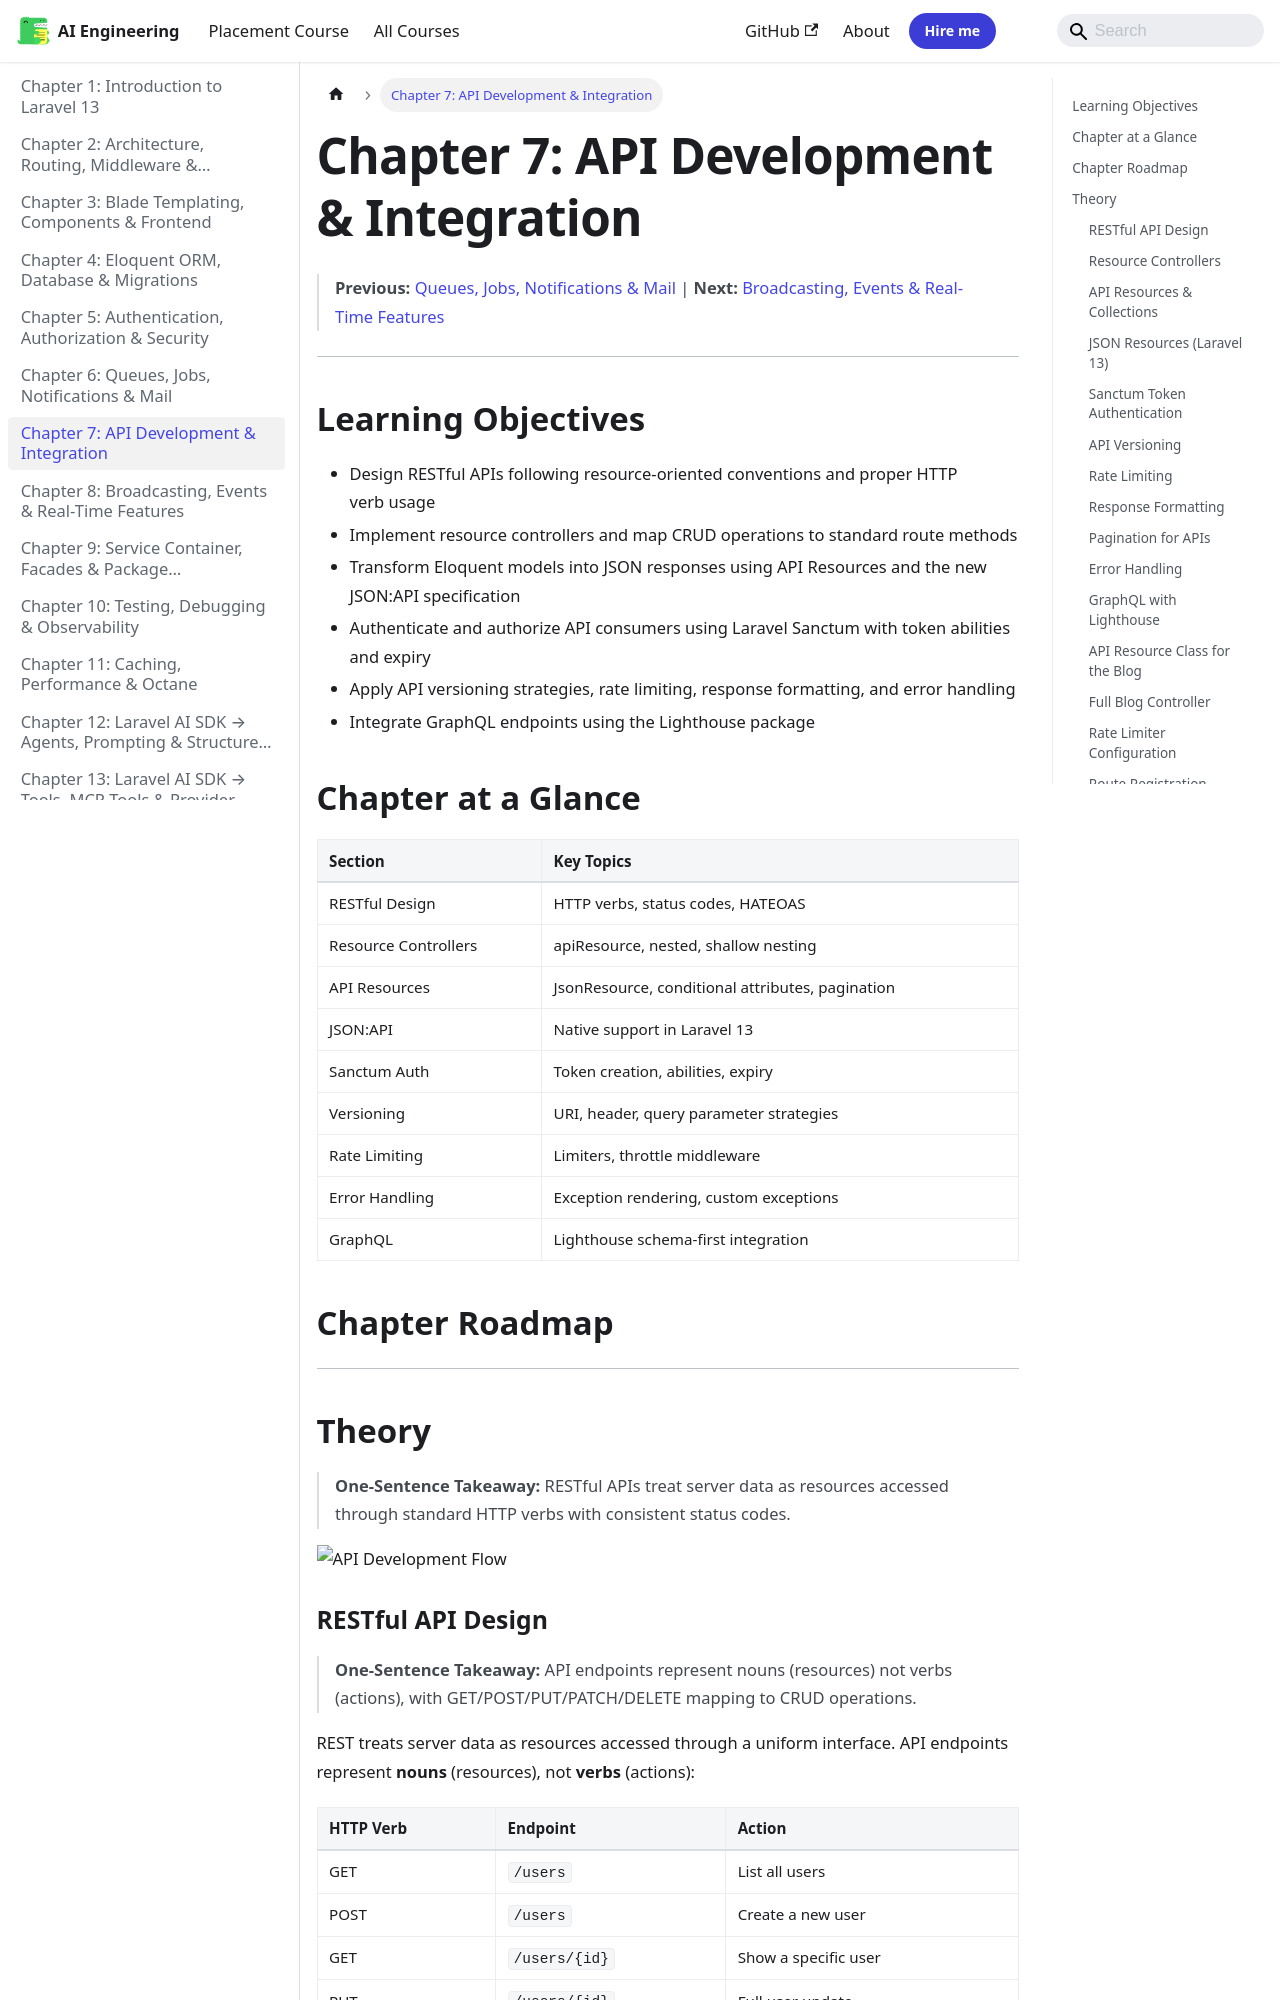

repository: Raushan666java/ai-engineering-journey · page: laravel/07-api-development/index.html · generator: mkdocs

---
description: "Remember: PUT replaces the entire resource — missing fields are set to null. PATCH only applies partial modifications. Use PUT sparingly; PATCH is almost"
---

# Chapter 7: API Development & Integration
> **Previous:** [Queues, Jobs, Notifications & Mail](./06-queues-notifications) | **Next:** [Broadcasting, Events & Real-Time Features](./08-broadcasting-realtime)

---

## Learning Objectives

- Design RESTful APIs following resource-oriented conventions and proper HTTP verb usage
- Implement resource controllers and map CRUD operations to standard route methods
- Transform Eloquent models into JSON responses using API Resources and the new JSON:API specification
- Authenticate and authorize API consumers using Laravel Sanctum with token abilities and expiry
- Apply API versioning strategies, rate limiting, response formatting, and error handling
- Integrate GraphQL endpoints using the Lighthouse package
## Chapter at a Glance

| Section | Key Topics |
|---------|-----------|
| RESTful Design | HTTP verbs, status codes, HATEOAS |
| Resource Controllers | apiResource, nested, shallow nesting |
| API Resources | JsonResource, conditional attributes, pagination |
| JSON:API | Native support in Laravel 13 |
| Sanctum Auth | Token creation, abilities, expiry |
| Versioning | URI, header, query parameter strategies |
| Rate Limiting | Limiters, throttle middleware |
| Error Handling | Exception rendering, custom exceptions |
| GraphQL | Lighthouse schema-first integration |

## Chapter Roadmap

```mermaid
flowchart LR
    A[RESTful Design] --> B[Resource Controllers]
    B --> C[API Resources]
    C --> D[JSON:API]
    D --> E[Sanctum Auth]
    E --> F[Versioning]
    F --> G[Rate Limiting]
    G --> H[Error Handling]
    G --> I[GraphQL]
```
---

## Theory

> **One-Sentence Takeaway:** RESTful APIs treat server data as resources accessed through standard HTTP verbs with consistent status codes.

![API Development Flow](https://raw.githubusercontent.com/Raushan666java/ai-engineering-journey/main/docs/assets/images/diagrams/laravel/07-api-development.png)
